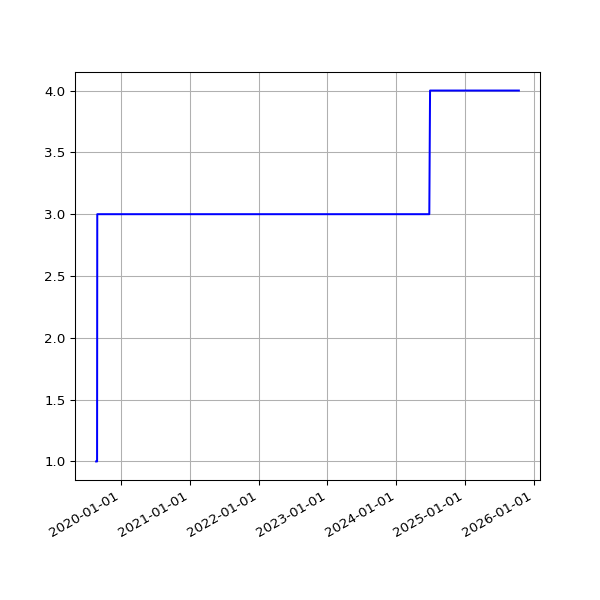

Data behind this chart, as committed beside it:
date, value
2019-08-23 06:29:29 +0100, 1
2019-08-24 07:02:29 +0100, 1
2019-08-25 07:23:01 +0100, 1
2019-08-26 06:38:40 +0100, 1
2019-08-27 06:06:19 +0100, 1
2019-08-28 06:24:25 +0100, 1
2019-08-29 06:18:33 +0100, 3
2019-08-30 06:57:00 +0100, 3
2019-08-31 07:21:42 +0100, 3
2019-09-01 06:49:29 +0100, 3
2019-09-02 07:51:11 +0100, 3
2019-09-03 07:29:39 +0100, 3
2019-09-04 06:17:51 +0100, 3
2019-09-05 06:54:14 +0100, 3
2019-09-06 07:45:40 +0100, 3
2019-09-07 07:11:51 +0100, 3
2019-09-08 07:03:55 +0100, 3
2019-09-09 07:14:57 +0100, 3
2019-09-10 06:46:30 +0100, 3
2019-09-11 08:54:56 +0100, 3
2019-09-12 05:58:56 +0100, 3
2019-09-13 07:46:46 +0100, 3
2019-09-14 07:31:29 +0100, 3
2019-09-15 06:56:58 +0100, 3
2019-09-16 07:12:25 +0100, 3
2019-09-17 07:28:47 +0100, 3
2019-09-18 07:41:15 +0100, 3
2019-09-19 06:31:50 +0100, 3
2019-09-20 06:53:53 +0100, 3
2019-09-21 07:05:33 +0100, 3
2019-09-23 07:35:39 +0100, 3
2019-09-24 06:05:26 +0100, 3
2019-09-25 06:48:18 +0100, 3
2019-09-26 05:58:13 +0100, 3
2019-09-27 05:59:54 +0100, 3
2019-09-28 05:34:54 +0100, 3
2019-09-29 06:13:51 +0100, 3
2019-09-30 06:26:08 +0100, 3
2019-10-01 06:16:35 +0100, 3
2019-10-02 06:22:22 +0100, 3
2019-10-03 07:08:19 +0100, 3
2019-10-04 06:46:12 +0100, 3
2019-10-05 08:16:40 +0100, 3
2019-10-06 06:29:24 +0100, 3
2019-10-07 06:08:49 +0100, 3
2019-10-08 06:12:38 +0100, 3
2019-10-09 06:58:01 +0100, 3
2019-10-10 07:37:00 +0100, 3
2019-10-11 06:54:54 +0100, 3
2019-10-12 07:38:37 +0100, 3
2019-10-13 06:31:56 +0100, 3
2019-10-14 08:17:59 +0100, 3
2019-10-15 06:32:44 +0100, 3
2019-10-16 06:27:08 +0100, 3
2019-10-17 06:16:04 +0100, 3
2019-10-18 06:25:35 +0100, 3
2019-10-19 06:21:29 +0100, 3
2019-10-20 05:47:08 +0100, 3
2019-10-21 06:14:33 +0100, 3
2019-10-22 16:53:31 +0100, 3
... 1,691 more rows
